14-way image classification set "cropped_images" from GitHub (vic-ene/vinbigdata); label vocabulary: aortic enlargement, atelectasis, calcification, cardiomegaly, consolidation, ILD, infiltration, lung opacity, nodule or mass, other lesion, pleural effusion, pleural thickening, pneumothorax, pulmonary fibrosis.

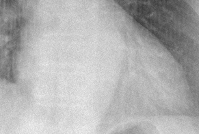
Label: cardiomegaly

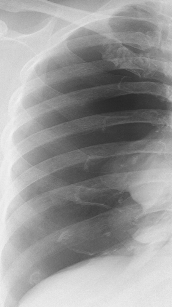
Label: pneumothorax

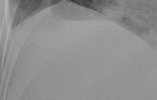
Label: other lesion

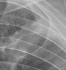
Label: pleural thickening

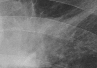
Label: consolidation

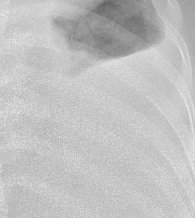
Label: pleural effusion
